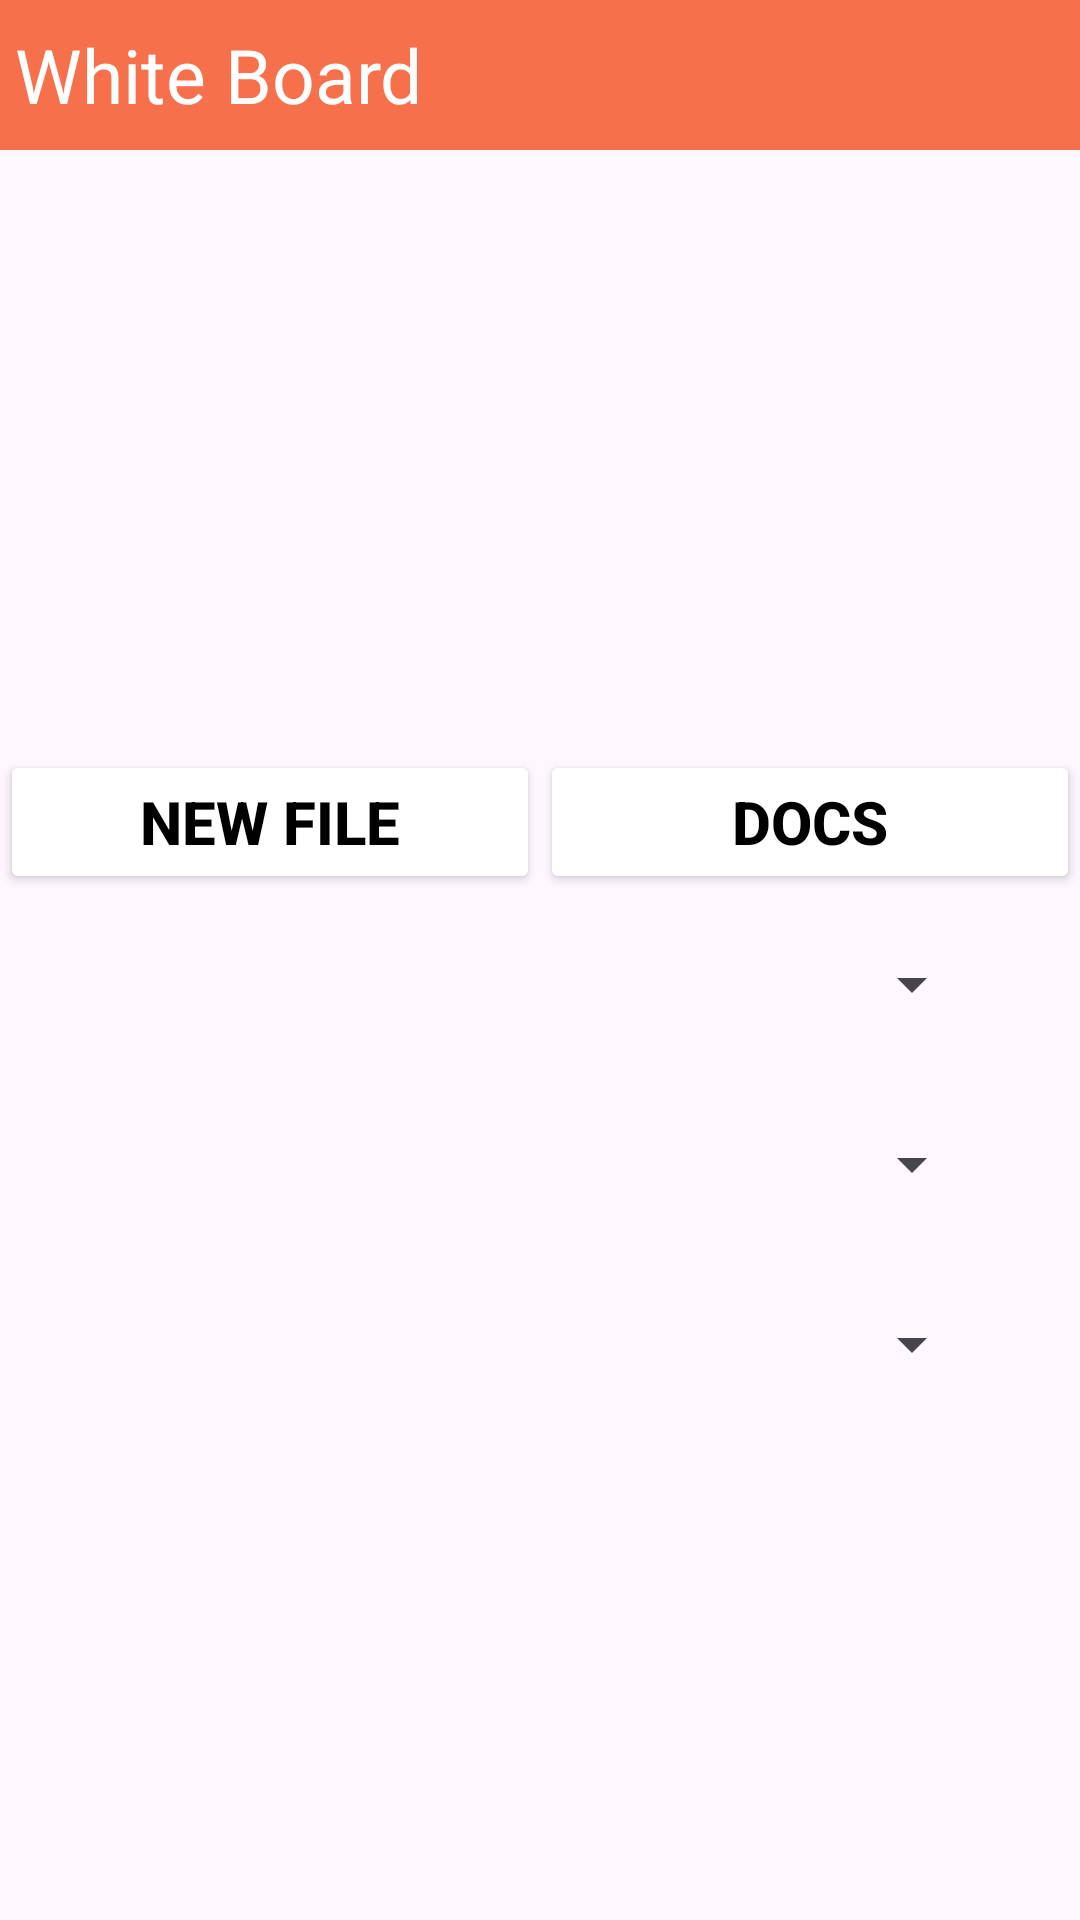

Android layout source for this screen:
<!-- AndroidManifest.xml: application theme Theme.Iwboard -->
<!-- res/layout/activity_documents.xml -->
<?xml version="1.0" encoding="utf-8"?>
<LinearLayout xmlns:android="http://schemas.android.com/apk/res/android"
    xmlns:tools="http://schemas.android.com/tools"
    android:layout_width="match_parent"
    android:layout_height="match_parent"
    android:orientation="vertical"
    tools:context=".documents.documents">

    <LinearLayout
        android:layout_width="match_parent"
        android:layout_height="50sp"
        android:background="@color/back_color"
        android:orientation="horizontal">

        <TextView
            android:layout_width="match_parent"
            android:layout_height="wrap_content"
            android:layout_gravity="center"
            android:layout_weight="1"
            android:padding="5sp"
            android:text="White Board"
            android:textColor="@color/white"
            android:textSize="25sp" />

    </LinearLayout>

    <LinearLayout
        android:layout_width="match_parent"
        android:layout_height="wrap_content"
        android:layout_gravity="center"
        android:orientation="horizontal">

        <LinearLayout
            android:id="@+id/lnr_new_file"
            android:layout_width="match_parent"
            android:layout_height="wrap_content"
            android:layout_gravity="center"
            android:layout_weight="1"
            android:orientation="vertical">

            <ImageView
                android:layout_width="match_parent"
                android:layout_height="200sp"
                android:background="@drawable/new_file" />

            <Button
                android:layout_width="match_parent"
                android:layout_height="wrap_content"
                android:backgroundTint="@color/white"
                android:text="New File"
                android:textColor="@color/black"
                android:textSize="20dp"
                android:textStyle="bold" />
        </LinearLayout>


        <LinearLayout
            android:id="@+id/lnr_file"
            android:layout_width="match_parent"
            android:layout_height="wrap_content"
            android:layout_gravity="center"
            android:layout_weight="1"
            android:orientation="vertical">

            <ImageView
                android:layout_width="match_parent"
                android:layout_height="200sp"
                android:background="@drawable/file">

            </ImageView>

            <Button
                android:layout_width="match_parent"
                android:layout_height="wrap_content"
                android:backgroundTint="@color/white"
                android:text="Docs"
                android:textColor="@color/black"
                android:textSize="20dp"
                android:textStyle="bold" />
        </LinearLayout>

    </LinearLayout>

    <Spinner
        android:id="@+id/spnr_subject"
        android:layout_width="match_parent"
        android:layout_height="60dp"
        android:layout_marginStart="32dp"
        android:layout_marginEnd="32dp" />
    <Spinner
        android:id="@+id/spnr_lecture"
        android:layout_width="match_parent"
        android:layout_height="60dp"
        android:layout_marginStart="32dp"
        android:layout_marginEnd="32dp" />
    <Spinner
        android:id="@+id/spnr_class"
        android:layout_width="match_parent"
        android:layout_height="60dp"
        android:layout_marginStart="32dp"
        android:layout_marginEnd="32dp" />

</LinearLayout>
<!-- resources referenced by this layout -->
<resources>
  <color name="back_color">#F6714B</color>
  <color name="black">#FF000000</color>
  <color name="white">#FFFFFFFF</color>
  <style name="Theme.Iwboard" parent="Base.Theme.Iwboard" />
  <style name="Base.Theme.Iwboard" parent="Theme.Material3.DayNight.NoActionBar">
          
          
           <item name="colorPrimary">@color/back_color</item>
      </style>
</resources>
